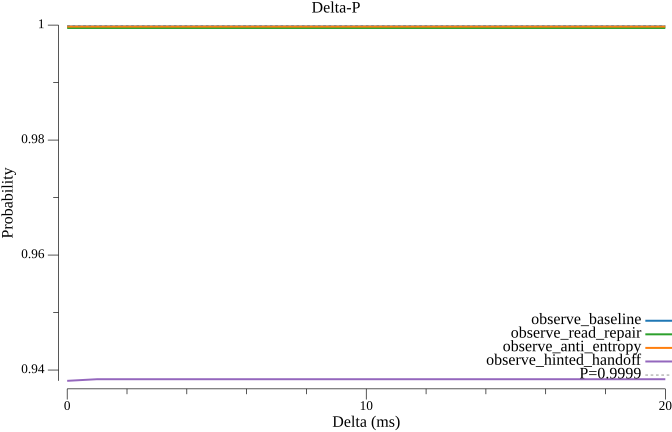

Data behind this chart, as committed beside it:
delta_ms, observe_baseline, observe_read_repair, observe_anti_entropy, observe_hinted_handoff
0.000000, 0.9998, 0.9995, 0.9997, 0.9381
1, 0.9998, 0.9995, 0.9997, 0.9384
2, 0.9998, 0.9995, 0.9997, 0.9384
3, 0.9998, 0.9995, 0.9997, 0.9384
4, 0.9998, 0.9995, 0.9997, 0.9384
5, 0.9998, 0.9995, 0.9997, 0.9384
6, 0.9998, 0.9995, 0.9997, 0.9384
7, 0.9998, 0.9995, 0.9997, 0.9384
8, 0.9998, 0.9995, 0.9997, 0.9384
9, 0.9998, 0.9995, 0.9997, 0.9384
10, 0.9998, 0.9995, 0.9997, 0.9384
11, 0.9998, 0.9995, 0.9997, 0.9384
12, 0.9998, 0.9995, 0.9997, 0.9384
13, 0.9998, 0.9995, 0.9997, 0.9384
14, 0.9998, 0.9995, 0.9997, 0.9384
15, 0.9998, 0.9995, 0.9997, 0.9384
16, 0.9998, 0.9995, 0.9997, 0.9384
17, 0.9998, 0.9995, 0.9997, 0.9384
18, 0.9998, 0.9995, 0.9997, 0.9384
19, 0.9998, 0.9995, 0.9997, 0.9384
20, 0.9998, 0.9995, 0.9997, 0.9384
